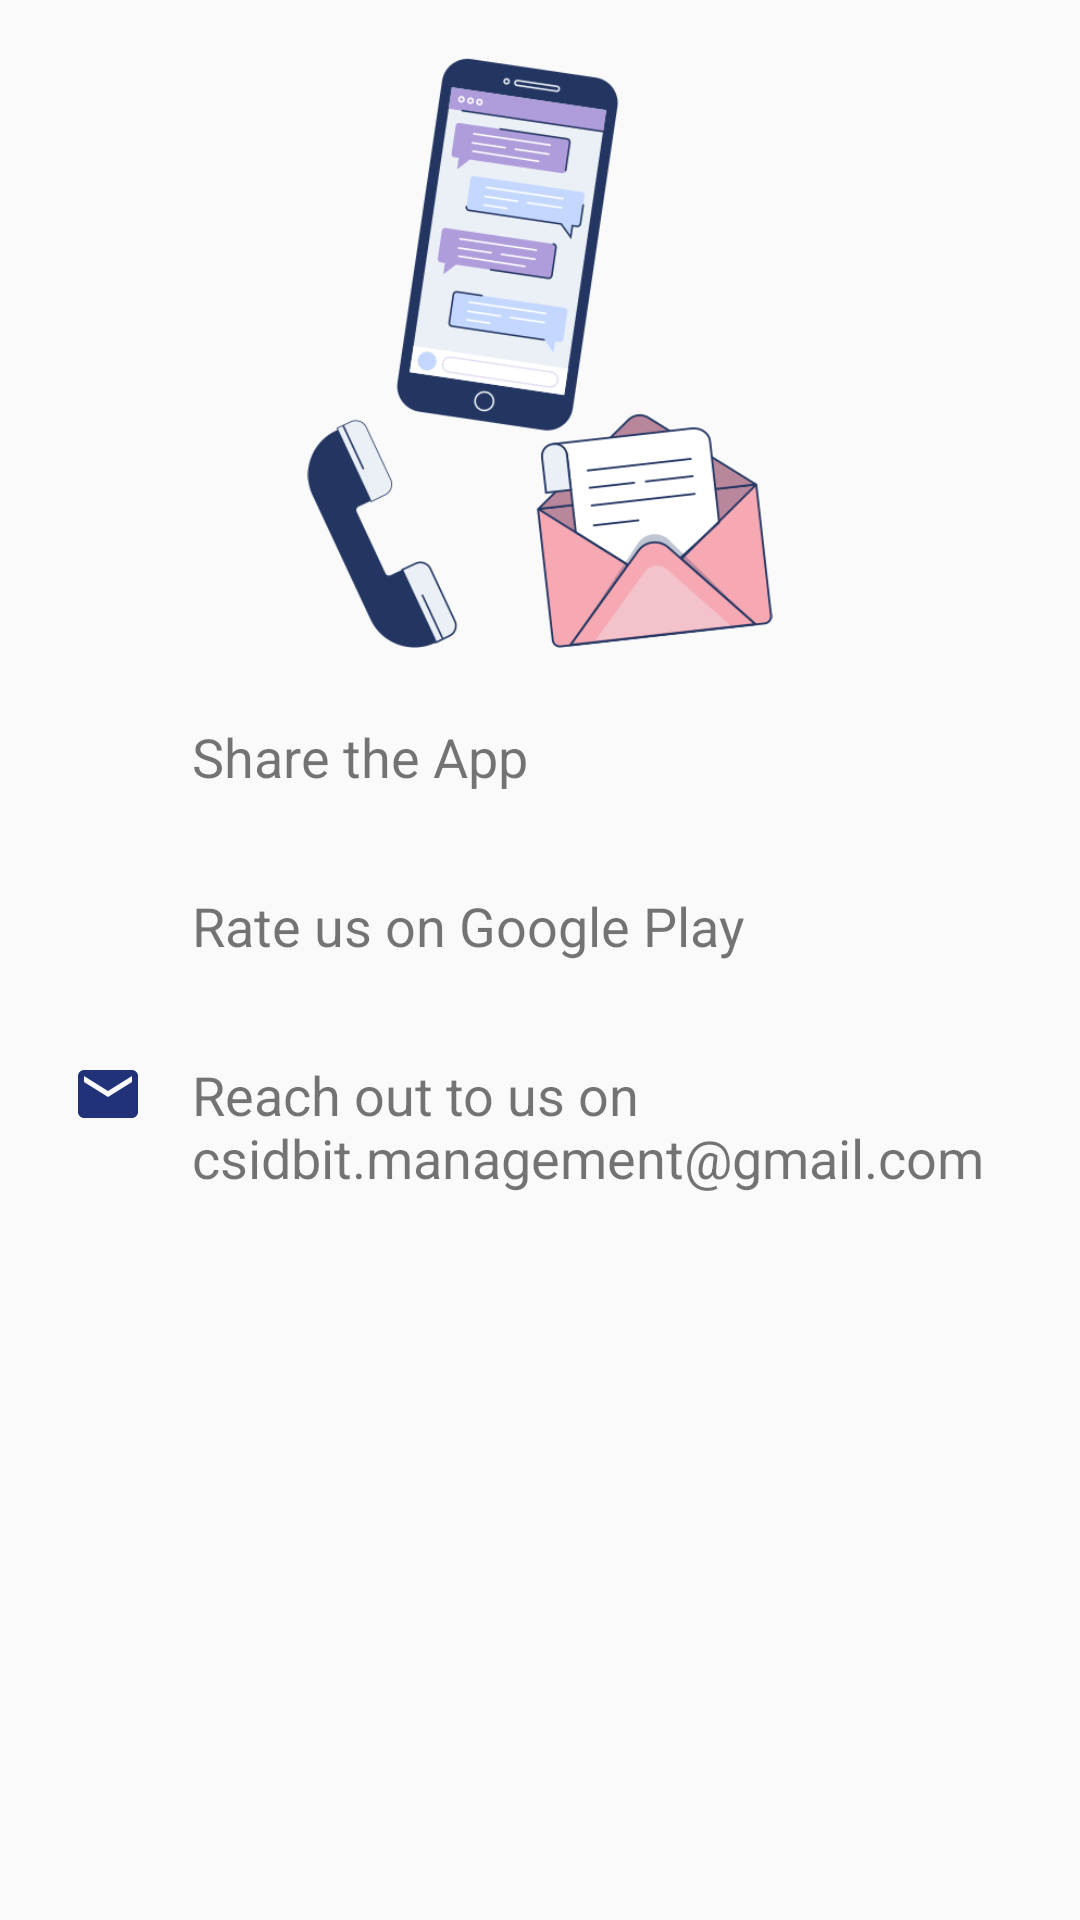

Produce the Android XML layout that renders to this screen, including the resource entries it uses.
<!-- AndroidManifest.xml: application theme AppTheme -->
<!-- res/layout/slide3_fragment.xml -->
<?xml version="1.0" encoding="utf-8"?>
<ScrollView xmlns:android="http://schemas.android.com/apk/res/android"
    android:layout_width="match_parent"
    android:layout_height="match_parent">

    <LinearLayout
        android:layout_width="match_parent"
        android:layout_height="wrap_content"
        android:orientation="vertical"
        android:padding="16dp">

        <ImageView
            android:id="@+id/imageViewCSI"
            android:layout_width="match_parent"
            android:layout_height="wrap_content"
            android:maxHeight="200dp"
            android:adjustViewBounds="true"
            android:layout_marginBottom="16dp"
            android:contentDescription="@string/mission"
            android:scaleType="fitCenter"
            android:src="@drawable/contactus" />

        
        <LinearLayout
            android:id="@+id/shareLayout"
            android:layout_width="match_parent"
            android:layout_height="wrap_content"
            android:orientation="horizontal"
            android:clickable="true"
            android:focusable="true"
            android:background="?attr/selectableItemBackground"
            android:padding="8dp">

            <ImageView
                android:layout_width="24dp"
                android:layout_height="24dp"
                android:src="@drawable/baseline_share_24"
                android:contentDescription="@string/share_app" />

            <TextView
                android:layout_width="wrap_content"
                android:layout_height="wrap_content"
                android:text="@string/share_app"
                android:textSize="18sp"
                android:layout_marginLeft="16dp"/>
        </LinearLayout>

        
        <LinearLayout
            android:id="@+id/rateLayout"
            android:layout_width="match_parent"
            android:layout_height="wrap_content"
            android:orientation="horizontal"
            android:clickable="true"
            android:focusable="true"
            android:background="?attr/selectableItemBackground"
            android:padding="8dp"
            android:layout_marginTop="16dp">

            <ImageView
                android:layout_width="24dp"
                android:layout_height="24dp"
                android:src="@drawable/baseline_star_24"
                android:contentDescription="@string/rate_us" />

            <TextView
                android:layout_width="wrap_content"
                android:layout_height="wrap_content"
                android:text="@string/rate_us"
                android:textSize="18sp"
                android:layout_marginLeft="16dp"/>
        </LinearLayout>

        
        <LinearLayout
            android:id="@+id/contactLayout"
            android:layout_width="match_parent"
            android:layout_height="wrap_content"
            android:orientation="horizontal"
            android:clickable="true"
            android:focusable="true"
            android:background="?attr/selectableItemBackground"
            android:padding="8dp"
            android:layout_marginTop="16dp">

            <ImageView
                android:layout_width="24dp"
                android:layout_height="24dp"
                android:src="@drawable/baseline_email_24"
                android:contentDescription="@string/contact_us" />

            <TextView
                android:layout_width="wrap_content"
                android:layout_height="wrap_content"
                android:text="@string/contact_us"
                android:textSize="18sp"
                android:layout_marginLeft="16dp"/>
        </LinearLayout>

    </LinearLayout>
</ScrollView>
<!-- resources referenced by this layout -->
<resources>
  <!-- drawable baseline_email_24 (drawable) -->
  <vector xmlns:android="http://schemas.android.com/apk/res/android" android:autoMirrored="true" android:height="20dp" android:tint="#213279" android:viewportHeight="24" android:viewportWidth="24" android:width="20dp">
        
      <path android:fillColor="@android:color/white" android:pathData="M20,4L4,4c-1.1,0 -1.99,0.9 -1.99,2L2,18c0,1.1 0.9,2 2,2h16c1.1,0 2,-0.9 2,-2L22,6c0,-1.1 -0.9,-2 -2,-2zM20,8l-8,5 -8,-5L4,6l8,5 8,-5v2z"/>
      
  </vector>
  <!-- drawable contactus: png bitmap (drawable, 60704 bytes) -->
  <string name="contact_us">Reach out to us on csidbit.management@gmail.com</string>
  <string name="mission">Mission</string>
  <string name="rate_us">Rate us on Google Play</string>
  <string name="share_app">Share the App</string>
  <style name="AppTheme" parent="Theme.AppCompat.Light.NoActionBar">
          <item name="colorPrimary">@color/colorPrimary</item>
          <item name="colorPrimaryDark">@color/colorPrimaryDark</item>
          <item name="colorAccent">@color/colorAccent</item>
      </style>
  <color name="colorPrimary">#213279</color>
  <color name="colorPrimaryDark">#213279</color>
  <color name="colorAccent">#213279</color>
</resources>
